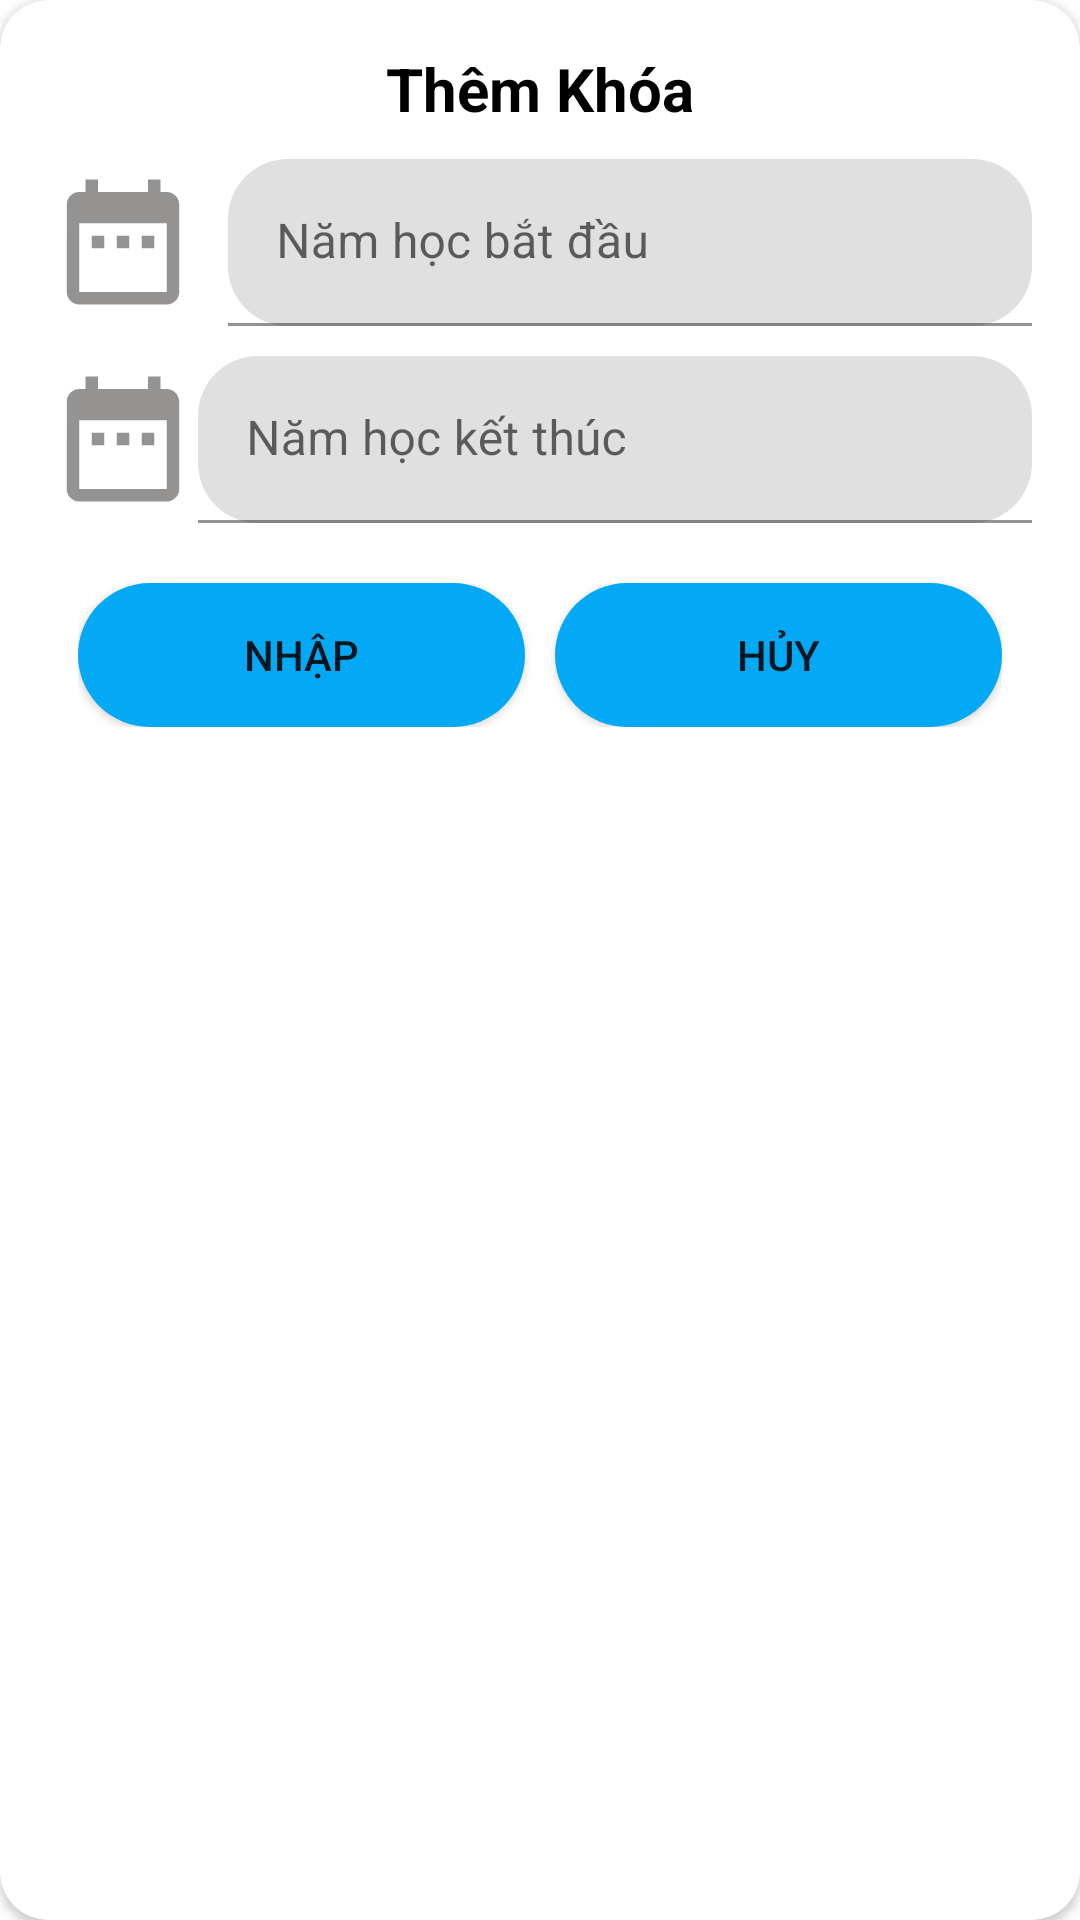

Reconstruct the res/layout file that produces this screen, plus the resources it refers to.
<!-- AndroidManifest.xml: application theme Theme.UniMan -->
<!-- res/layout/dialog_yearcourse.xml -->
<?xml version="1.0" encoding="utf-8"?>
<androidx.cardview.widget.CardView xmlns:android="http://schemas.android.com/apk/res/android"
    xmlns:app="http://schemas.android.com/apk/res-auto"
    android:layout_width="match_parent"
    android:layout_height="wrap_content"
    app:cardCornerRadius="16dp">

    <LinearLayout
        android:layout_width="match_parent"
        android:layout_height="wrap_content"
        android:orientation="vertical"
        android:padding="16dp">

        <TextView
            android:layout_width="match_parent"
            android:layout_height="wrap_content"
            android:text="Thêm Khóa"
            android:textAlignment="center"
            android:textColor="@color/black"
            android:textSize="20dp"
            android:textStyle="bold" />

        <LinearLayout
            android:layout_width="match_parent"
            android:layout_height="wrap_content"
            android:layout_marginTop="10dp"
            android:orientation="horizontal">

            <ImageView
                android:id="@+id/img_time1"
                android:layout_width="50dp"
                android:layout_height="50dp"
                android:layout_gravity="center"
                android:src="@drawable/ic_baseline_date_range_24" />

            <com.google.android.material.textfield.TextInputLayout

                android:layout_width="match_parent"
                android:layout_height="wrap_content"
                android:layout_marginLeft="10dp"
                app:boxCornerRadiusBottomEnd="20dp"
                app:boxCornerRadiusBottomStart="20dp"
                app:boxCornerRadiusTopEnd="20dp"
                app:boxCornerRadiusTopStart="20dp">

                <com.google.android.material.textfield.TextInputEditText
                    android:id="@+id/ed_nam1"
                    android:layout_width="match_parent"
                    android:layout_height="wrap_content"
                    android:hint="Năm học bắt đầu" />
            </com.google.android.material.textfield.TextInputLayout>
        </LinearLayout>

        <LinearLayout
            android:layout_width="match_parent"
            android:layout_height="wrap_content"
            android:layout_marginTop="10dp"
            android:orientation="horizontal">

            <ImageView
                android:id="@+id/img_time2"
                android:layout_width="50dp"
                android:layout_height="50dp"
                android:layout_gravity="center"
                android:src="@drawable/ic_baseline_date_range_24" />

            <com.google.android.material.textfield.TextInputLayout
                android:layout_width="match_parent"
                android:layout_height="wrap_content"
                android:layout_gravity="center"
                app:boxCornerRadiusBottomEnd="20dp"
                app:boxCornerRadiusBottomStart="20dp"
                app:boxCornerRadiusTopEnd="20dp"
                app:boxCornerRadiusTopStart="20dp">

                <com.google.android.material.textfield.TextInputEditText
                    android:id="@+id/ed_nam2"
                    android:layout_width="match_parent"
                    android:layout_height="wrap_content"
                    android:hint="Năm học kết thúc" />
            </com.google.android.material.textfield.TextInputLayout>
        </LinearLayout>

        <LinearLayout
            android:layout_width="match_parent"
            android:layout_height="wrap_content"
            android:layout_below="@+id/llll"
            android:layout_marginTop="10dp"
            android:orientation="horizontal"
            android:padding="10dp">

            <Button
                android:id="@+id/btn_nhap_khoa"
                android:layout_width="wrap_content"
                android:layout_height="wrap_content"
                android:layout_weight="1"
                android:background="@drawable/btn_change"
                android:text="Nhập"
                app:backgroundTint="@null" />

            <Button
                android:id="@+id/btn_huy_khoa"
                android:layout_width="wrap_content"
                android:layout_height="wrap_content"
                android:layout_marginLeft="10dp"
                android:layout_weight="1"
                android:background="@drawable/btn_change"
                android:text="Hủy"
                app:backgroundTint="@null" />
        </LinearLayout>
    </LinearLayout>
</androidx.cardview.widget.CardView>
<!-- resources referenced by this layout -->
<resources>
  <color name="black">#FF000000</color>
  <!-- drawable btn_change (drawable) -->
  <?xml version="1.0" encoding="utf-8"?>
  <shape xmlns:android="http://schemas.android.com/apk/res/android">
      <corners
          android:radius="25dp"/>
      <solid
          android:color="#03A9F4"/>
  </shape>
  <!-- drawable ic_baseline_date_range_24 (drawable) -->
  <vector android:height="24dp" android:tint="#959292"
      android:viewportHeight="24" android:viewportWidth="24"
      android:width="24dp" xmlns:android="http://schemas.android.com/apk/res/android">
      <path android:fillColor="@android:color/white" android:pathData="M9,11L7,11v2h2v-2zM13,11h-2v2h2v-2zM17,11h-2v2h2v-2zM19,4h-1L18,2h-2v2L8,4L8,2L6,2v2L5,4c-1.11,0 -1.99,0.9 -1.99,2L3,20c0,1.1 0.89,2 2,2h14c1.1,0 2,-0.9 2,-2L21,6c0,-1.1 -0.9,-2 -2,-2zM19,20L5,20L5,9h14v11z"/>
  </vector>
  <style name="Theme.UniMan" parent="Theme.MaterialComponents.DayNight.NoActionBar">
          
          <item name="colorPrimary">@color/purple_500</item>
          <item name="colorPrimaryVariant">@color/purple_700</item>
          <item name="colorOnPrimary">@color/white</item>
          
          <item name="colorSecondary">@color/teal_200</item>
          <item name="colorSecondaryVariant">@color/teal_700</item>
          <item name="colorOnSecondary">@color/black</item>
          
          <item name="android:statusBarColor">?attr/colorPrimaryVariant</item>
          
      </style>
  <color name="purple_500">#FF6200EE</color>
  <color name="purple_700">#FF3700B3</color>
  <color name="white">#FFFFFFFF</color>
  <color name="teal_200">#FF03DAC5</color>
  <color name="teal_700">#FF018786</color>
</resources>
